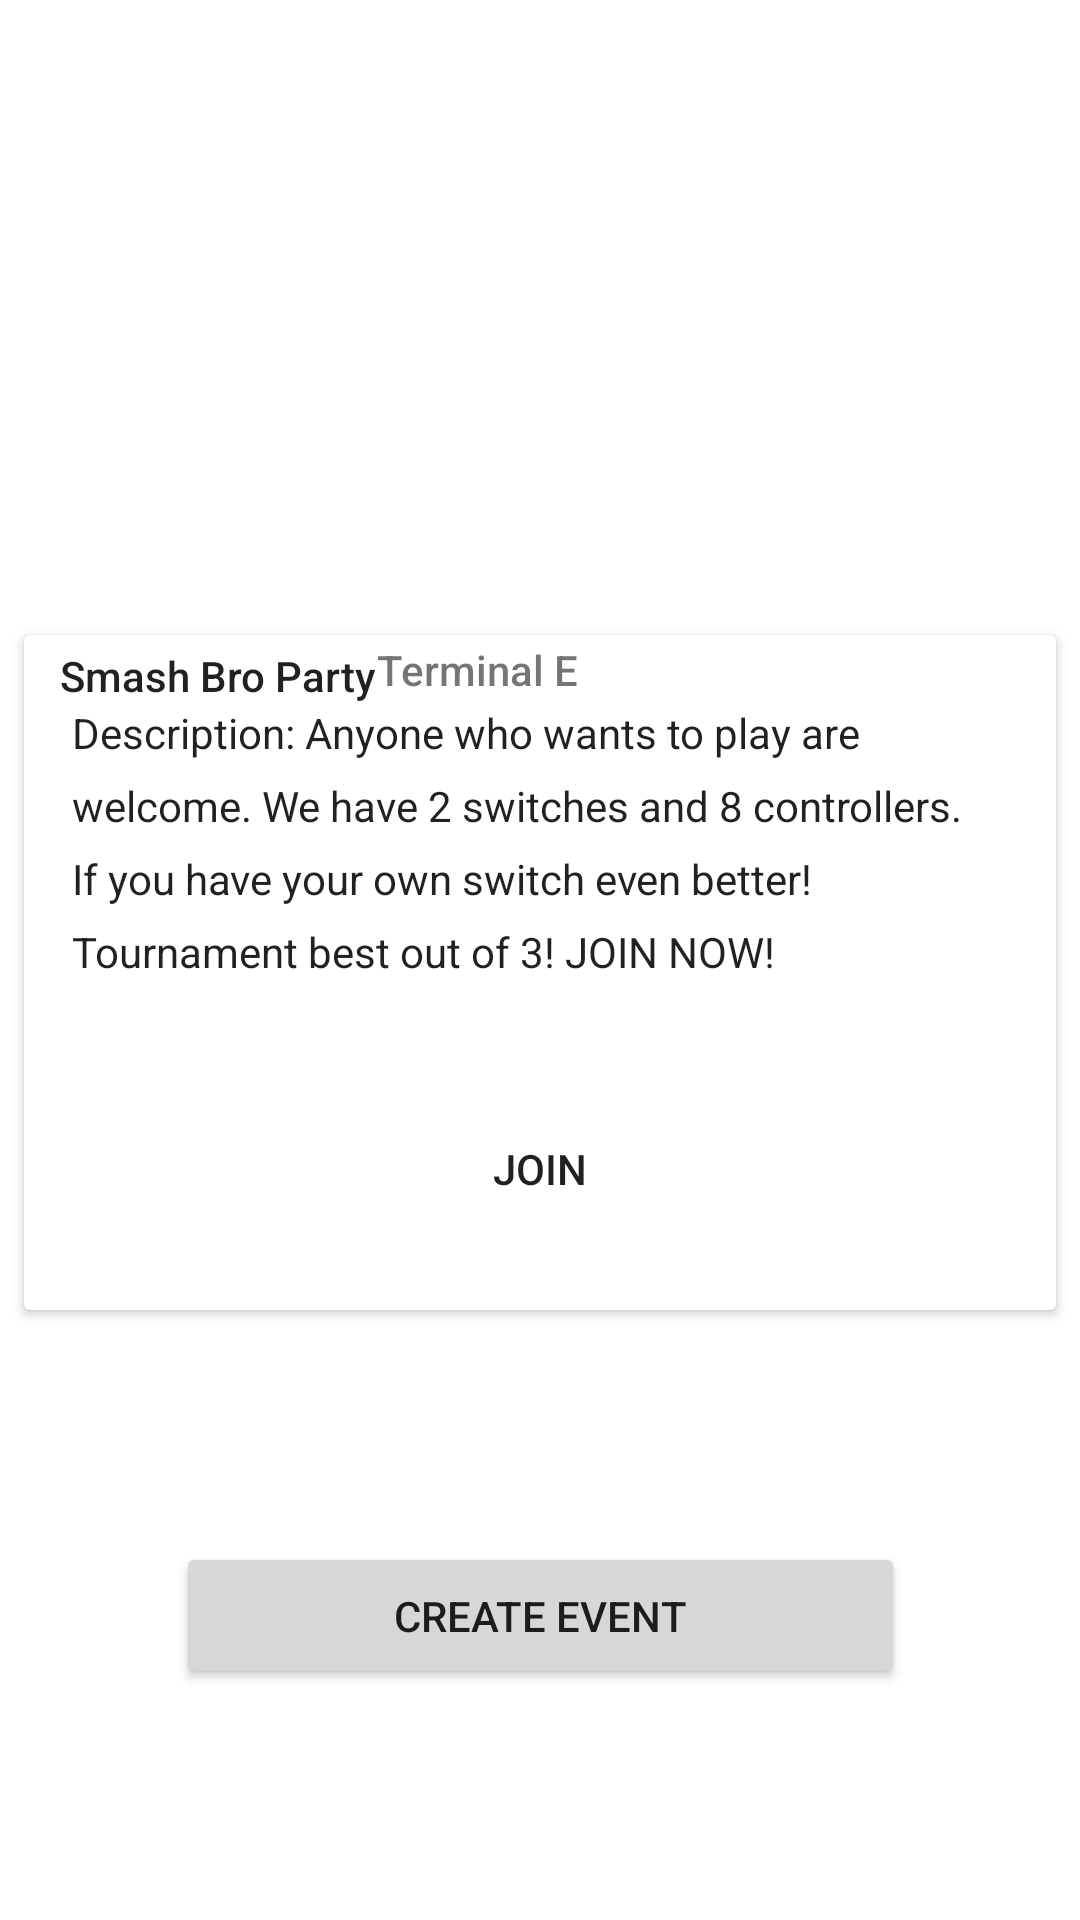

This screen was rendered from an Android layout file. Write that file and the resources it references.
<!-- AndroidManifest.xml: application theme Theme.PortPals -->
<!-- res/layout/fragment_event.xml -->
<?xml version="1.0" encoding="utf-8"?>
<androidx.constraintlayout.widget.ConstraintLayout xmlns:android="http://schemas.android.com/apk/res/android"
    xmlns:app="http://schemas.android.com/apk/res-auto"
    xmlns:tools="http://schemas.android.com/tools"
    android:layout_width="match_parent"
    android:layout_height="match_parent"
    tools:context=".fragments.EventFragment">

    <androidx.cardview.widget.CardView
        android:id="@+id/cardView"
        style="@style/CardView.Light"
        android:layout_width="match_parent"
        android:layout_height="wrap_content"
        android:layout_marginStart="8dp"
        android:layout_marginTop="8dp"
        android:layout_marginEnd="8dp"
        app:layout_constraintBottom_toBottomOf="parent"
        app:layout_constraintEnd_toEndOf="parent"
        app:layout_constraintStart_toStartOf="parent"
        app:layout_constraintTop_toTopOf="parent">

        <androidx.constraintlayout.widget.ConstraintLayout
            android:layout_width="match_parent"
            android:layout_height="wrap_content">

            <TextView
                android:id="@+id/title_text"
                android:layout_width="0dp"
                android:layout_height="wrap_content"
                android:layout_marginStart="12dp"
                android:layout_marginTop="4dp"
                android:text="@string/event1name"
                android:textAppearance="@style/TextAppearance.AppCompat.Body2"
                android:textColor="#DE000000"
                app:layout_constraintBottom_toTopOf="@+id/supporting_text"
                app:layout_constraintStart_toStartOf="parent"
                app:layout_constraintTop_toTopOf="parent" />

            <TextView
                android:id="@+id/subtitle_text"
                android:layout_width="0dp"
                android:layout_height="wrap_content"
                android:text="@string/event1date"
                android:textAppearance="@style/TextAppearance.AppCompat.Body2"
                android:textColor="#8A000000"
                app:layout_constraintBottom_toTopOf="@+id/supporting_text"
                app:layout_constraintEnd_toEndOf="parent"
                app:layout_constraintStart_toEndOf="@+id/title_text"
                app:layout_constraintTop_toTopOf="parent" />

            <TextView
                android:id="@+id/supporting_text"
                android:layout_width="0dp"
                android:layout_height="wrap_content"
                android:layout_marginStart="16dp"
                android:layout_marginEnd="16dp"
                android:lineSpacingExtra="8dp"
                android:text="@string/event1desc"
                android:textAppearance="@style/TextAppearance.AppCompat.Body1"
                android:textColor="#DE000000"
                app:layout_constraintBottom_toTopOf="@+id/joinEvent"
                app:layout_constraintEnd_toEndOf="parent"
                app:layout_constraintHorizontal_bias="0.0"
                app:layout_constraintStart_toStartOf="parent"
                app:layout_constraintTop_toTopOf="parent" />

            <Button
                android:id="@+id/joinEvent"
                style="@style/Widget.AppCompat.Button.Borderless"
                android:layout_width="wrap_content"
                android:layout_height="wrap_content"
                android:layout_marginTop="16dp"
                android:minWidth="48dp"
                android:paddingStart="8dp"
                android:paddingEnd="8dp"
                android:text="@string/event_join"
                android:textColor="#DE000000"
                app:layout_constraintBottom_toBottomOf="parent"
                app:layout_constraintEnd_toEndOf="parent"
                app:layout_constraintStart_toStartOf="parent"
                app:layout_constraintTop_toBottomOf="@+id/supporting_text" />

        </androidx.constraintlayout.widget.ConstraintLayout>

    </androidx.cardview.widget.CardView>

    <Button
        android:id="@+id/btnCreateEvent"
        android:layout_width="243dp"
        android:layout_height="49dp"
        android:text="@string/create_event"
        app:layout_constraintBottom_toBottomOf="parent"
        app:layout_constraintEnd_toEndOf="parent"
        app:layout_constraintStart_toStartOf="parent"
        app:layout_constraintTop_toBottomOf="@+id/cardView"
        tools:ignore="TouchTargetSizeCheck,TouchTargetSizeCheck" />

</androidx.constraintlayout.widget.ConstraintLayout>
<!-- resources referenced by this layout -->
<resources>
  <string name="create_event">Create Event</string>
  <string name="event1date">Terminal E"</string>
  <string name="event1desc">Description:
  Anyone who wants to play are welcome. We have 2 switches and 8 controllers.
  If you have your own switch even better!
  Tournament best out of 3! JOIN NOW!</string>
  <string name="event1name">Smash Bro Party</string>
  <string name="event_join">Join</string>
  <style name="Theme.PortPals" parent="Theme.MaterialComponents.DayNight.DarkActionBar">
          
          <item name="colorPrimary">@color/purple_500</item>
          <item name="colorPrimaryVariant">@color/purple_700</item>
          <item name="colorOnPrimary">@color/white</item>
          
          <item name="colorSecondary">@color/teal_200</item>
          <item name="colorSecondaryVariant">@color/teal_700</item>
          <item name="colorOnSecondary">@color/black</item>
          
          <item name="android:statusBarColor" tools:targetApi="l">?attr/colorPrimaryVariant</item>
          
      </style>
  <color name="purple_500">#FF6200EE</color>
  <color name="purple_700">#FF3700B3</color>
  <color name="white">#FFFFFFFF</color>
  <color name="teal_200">#FF03DAC5</color>
  <color name="teal_700">#FF018786</color>
  <color name="black">#FF000000</color>
</resources>
